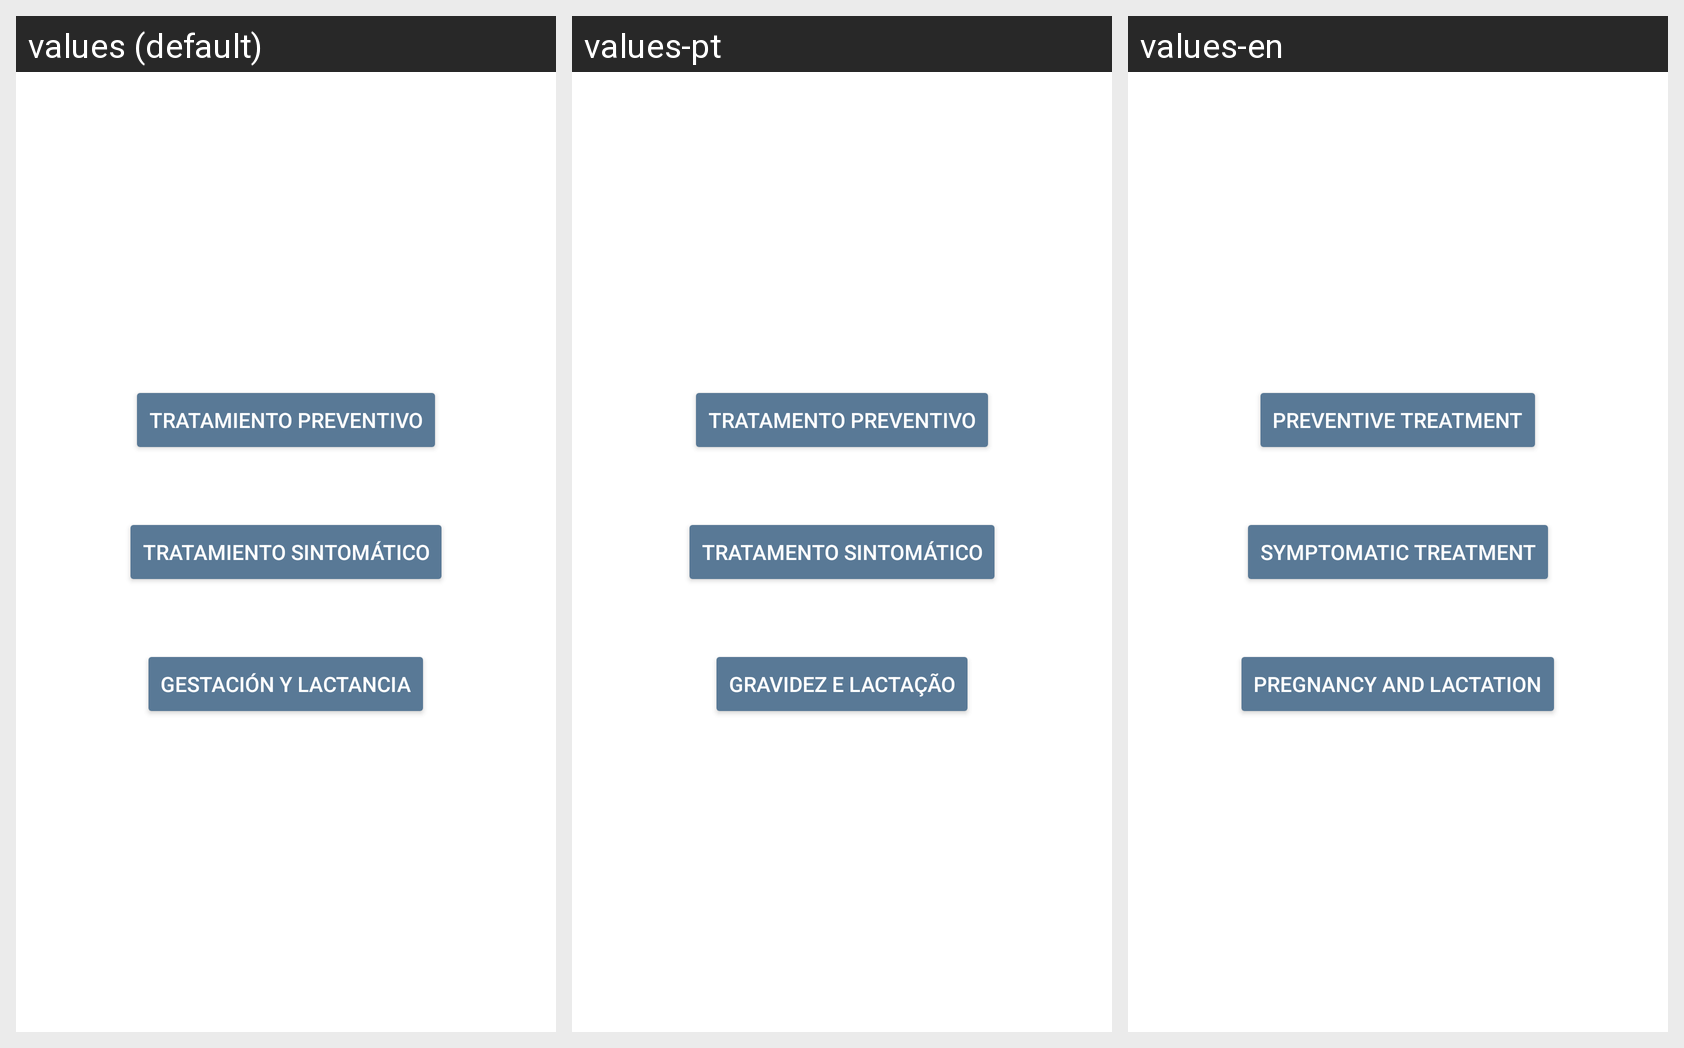

Here is an Android app screen in its default locale and in the app's own translations. Write out the translated-string differences for the strings that appear on this screen.
Android screen res/layout/activity_treatment_deliver.xml rendered under 3 locales, left to right: values (default), values-pt, values-en. Device: Nexus 5 (rendered at 1080×1920; each locale shown at half size, 540×960, under a caption strip naming it); theme Theme.CefaleApp.
Strings drawn on this screen, with the default value and each locale's value (text and hints the layout hard-codes, and strings that could not be matched under every locale, appear in the picture but are not listed):

lbl_preventive_treatment
  values: Tratamiento preventivo
  values-pt: Tratamento preventivo
  values-en: Preventive treatment

lbl_symptomatic_treatment
  values: Tratamiento sintomático
  values-pt: Tratamento sintomático
  values-en: Symptomatic treatment

lbl_pregnancy_treatment
  values: Gestación y Lactancia
  values-pt: Gravidez e lactação
  values-en: Pregnancy and lactation
